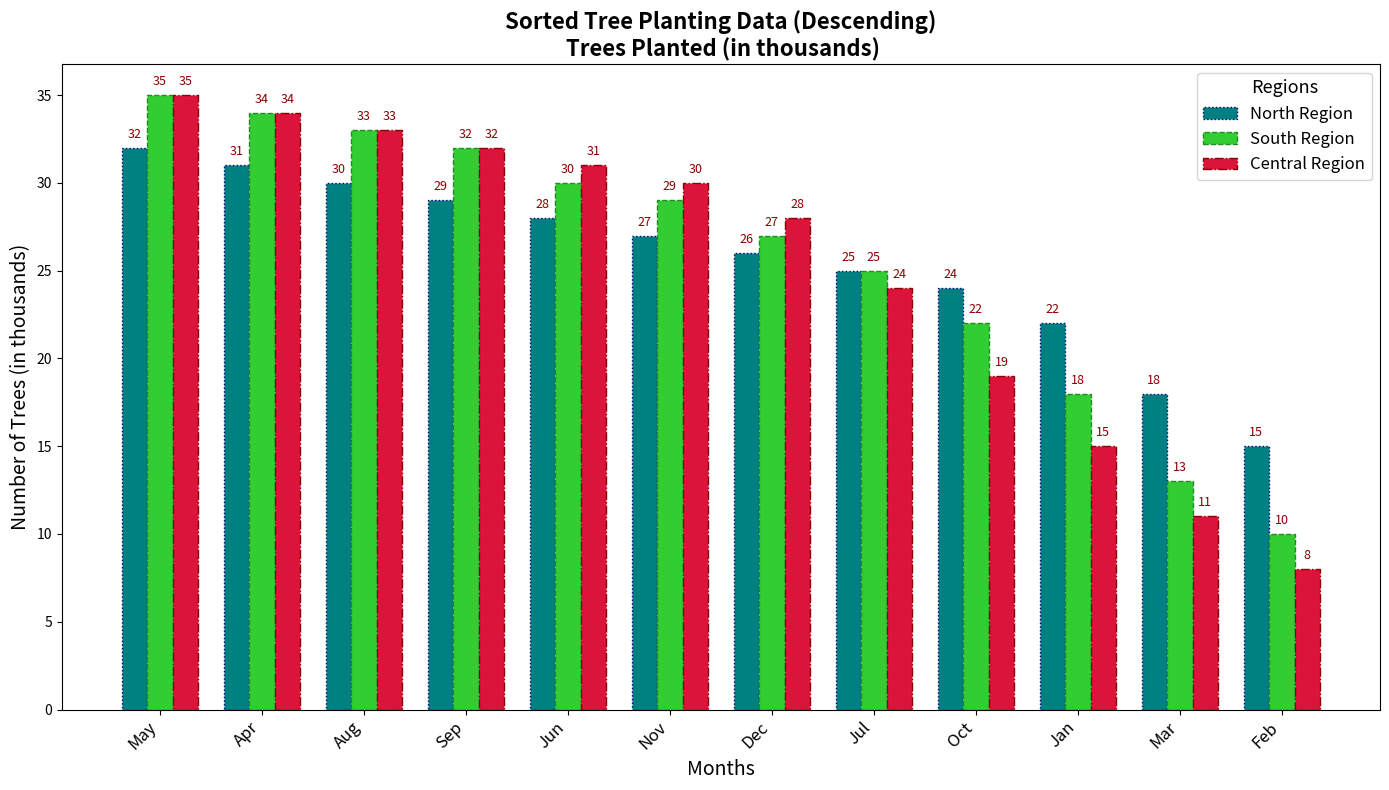

The matplotlib source for this figure:
import matplotlib.pyplot as plt
import numpy as np

# Data
locations = ['North Region', 'South Region', 'Central Region']
months = np.array(['Jan', 'Feb', 'Mar', 'Apr', 'May', 'Jun', 'Jul', 'Aug', 'Sep', 'Oct', 'Nov', 'Dec'])

north_trees = [22, 15, 18, 31, 32, 28, 25, 30, 29, 24, 27, 26]
south_trees = [18, 13, 10, 35, 34, 25, 32, 33, 29, 27, 30, 22]
central_trees = [28, 30, 11, 31, 32, 24, 19, 34, 33, 8, 35, 15]

# Sorting the data in descending order
north_sorted = sorted(zip(north_trees, months), reverse=True)
south_sorted = sorted(zip(south_trees, months), reverse=True)
central_sorted = sorted(zip(central_trees, months), reverse=True)

# Unzipping sorted data
north_trees_sorted, months_sorted_north = zip(*north_sorted)
south_trees_sorted, months_sorted_south = zip(*south_sorted)
central_trees_sorted, months_sorted_central = zip(*central_sorted)

# Creating subplots
fig, ax = plt.subplots(figsize=(14, 8))

# Bar placement
width = 0.25  # Width of the bars
x = np.arange(len(months))

# Drawing bars using sorted data with new colors
bars1 = ax.bar(x - width, north_trees_sorted, width, color='teal', edgecolor='navy', linestyle=':', label='North Region')
bars2 = ax.bar(x, south_trees_sorted, width, color='limegreen', edgecolor='forestgreen', linestyle='--', label='South Region')
bars3 = ax.bar(x + width, central_trees_sorted, width, color='crimson', edgecolor='darkred', linestyle='-.', label='Central Region')

# Title & labels
ax.set_title('Sorted Tree Planting Data (Descending)\n Trees Planted (in thousands)', fontsize=16, fontweight='bold')
ax.set_xlabel('Months', fontsize=14)
ax.set_ylabel('Number of Trees (in thousands)', fontsize=14)

# Xticks using sorted month data
ax.set_xticks(x)
ax.set_xticklabels(months_sorted_north, fontsize=12, rotation=45, ha='right')

# Annotation function
def annotate_bars(bars):
    for bar in bars:
        height = bar.get_height()
        ax.annotate(f'{height}', xy=(bar.get_x() + bar.get_width() / 2, height), 
                    xytext=(0, 5), textcoords="offset points", ha='center', va='bottom', fontsize=9, color='darkred')

# Annotate each set of bars
annotate_bars(bars1)
annotate_bars(bars2)
annotate_bars(bars3)

# Legend
ax.legend(title='Regions', title_fontsize='13', fontsize='12', loc='upper right')

plt.tight_layout()
plt.show()
